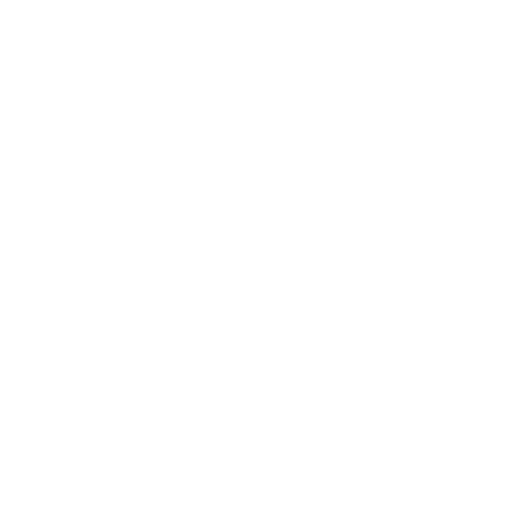
t = 0.00 s
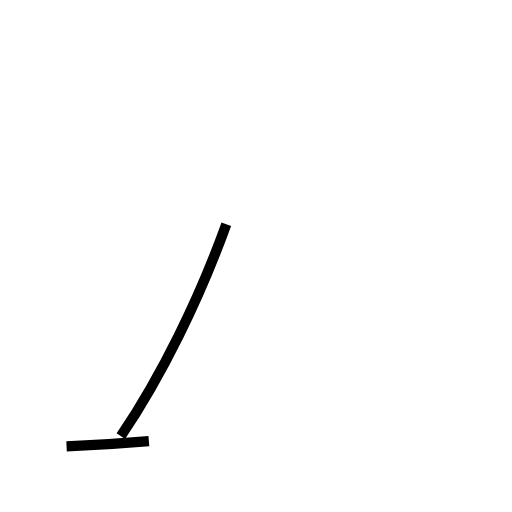
t = 0.94 s
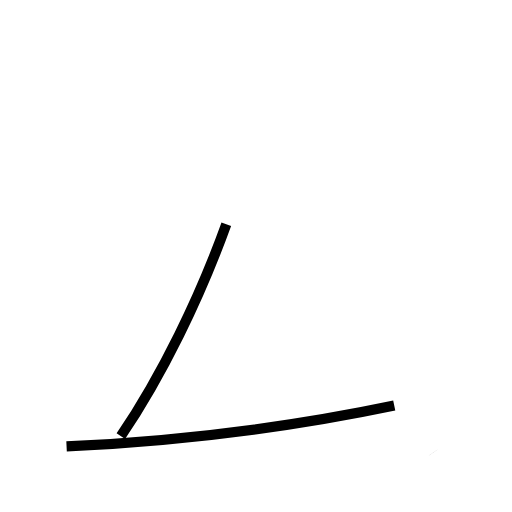
t = 1.66 s
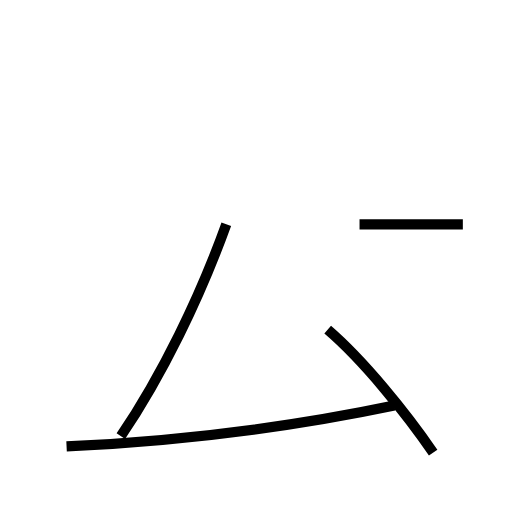
t = 2.44 s
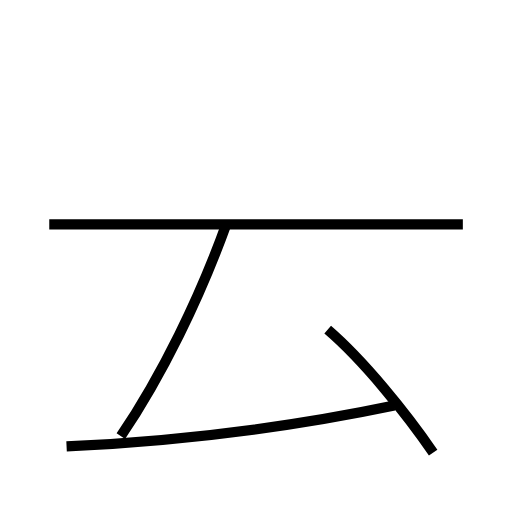
t = 3.35 s
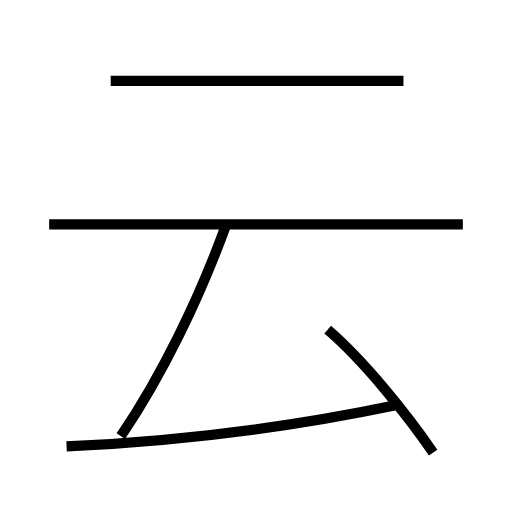
t = 4.21 s

The animated SVG that drew these frames (rendered in a browser with its animation timeline set to each time). Animation: 5 SMIL elements (animate=5); one cycle of 4.21 s.

<?xml version='1.0' encoding='utf-8'?>
<svg viewBox="0.0 -6.0 50.0 50.0" version="1.1" xmlns="http://www.w3.org/2000/svg"><rect x="-1000" y="-1000" width="2000" height="2000" stroke="white" fill="white" /><g style="fill:none;stroke:#000000;stroke-width:1"><path d="M 11.8 -1.4 C 15.8 -7.3 19.5 -14.9 22.1 -22.1 " transform="translate(0.0 38.0)" stroke-dasharray="23.176582528825964" stroke-dashoffset="23.176582528825964"><animate attributeName="stroke-dashoffset" from="23.176582528825964" to="0" dur="0.6952974758647789s" begin="0s; anim_end.end" fill="freeze" id="anim0" /></path><path d="M 6.5 -0.4 C 17.1 -0.9 28.0 -2.2 38.5 -4.4 " transform="translate(0.0 38.0)" stroke-dasharray="32.28274150481138" stroke-dashoffset="32.28274150481138"><animate attributeName="stroke-dashoffset" from="32.28274150481138" to="0" dur="0.9684822451443414s" begin="anim0.end" fill="freeze" id="anim1" /></path><path d="M 42.3 0.2 C 39.7 -3.6 35.5 -8.8 32.0 -11.8 " transform="translate(0.0 38.0)" stroke-dasharray="15.851172322527031" stroke-dashoffset="15.851172322527031"><animate attributeName="stroke-dashoffset" from="15.851172322527031" to="0" dur="0.4755351696758109s" begin="anim1.end" fill="freeze" id="anim2" /></path><path d="M 45.2 -22.1 L 4.8 -22.1 " transform="translate(0.0 38.0)" stroke-dasharray="40.400000000000006" stroke-dashoffset="40.400000000000006"><animate attributeName="stroke-dashoffset" from="40.400000000000006" to="0" dur="1.2120000000000002s" begin="anim2.end" fill="freeze" id="anim3" /></path><path d="M 39.4 -36.1 L 10.8 -36.1" transform="translate(0.0 38.0)" stroke-dasharray="28.599999999999998" stroke-dashoffset="28.599999999999998"><animate attributeName="stroke-dashoffset" from="28.599999999999998" to="0" dur="0.8579999999999999s" begin="anim3.end" fill="freeze" id="anim_end" /></path></g></svg>
